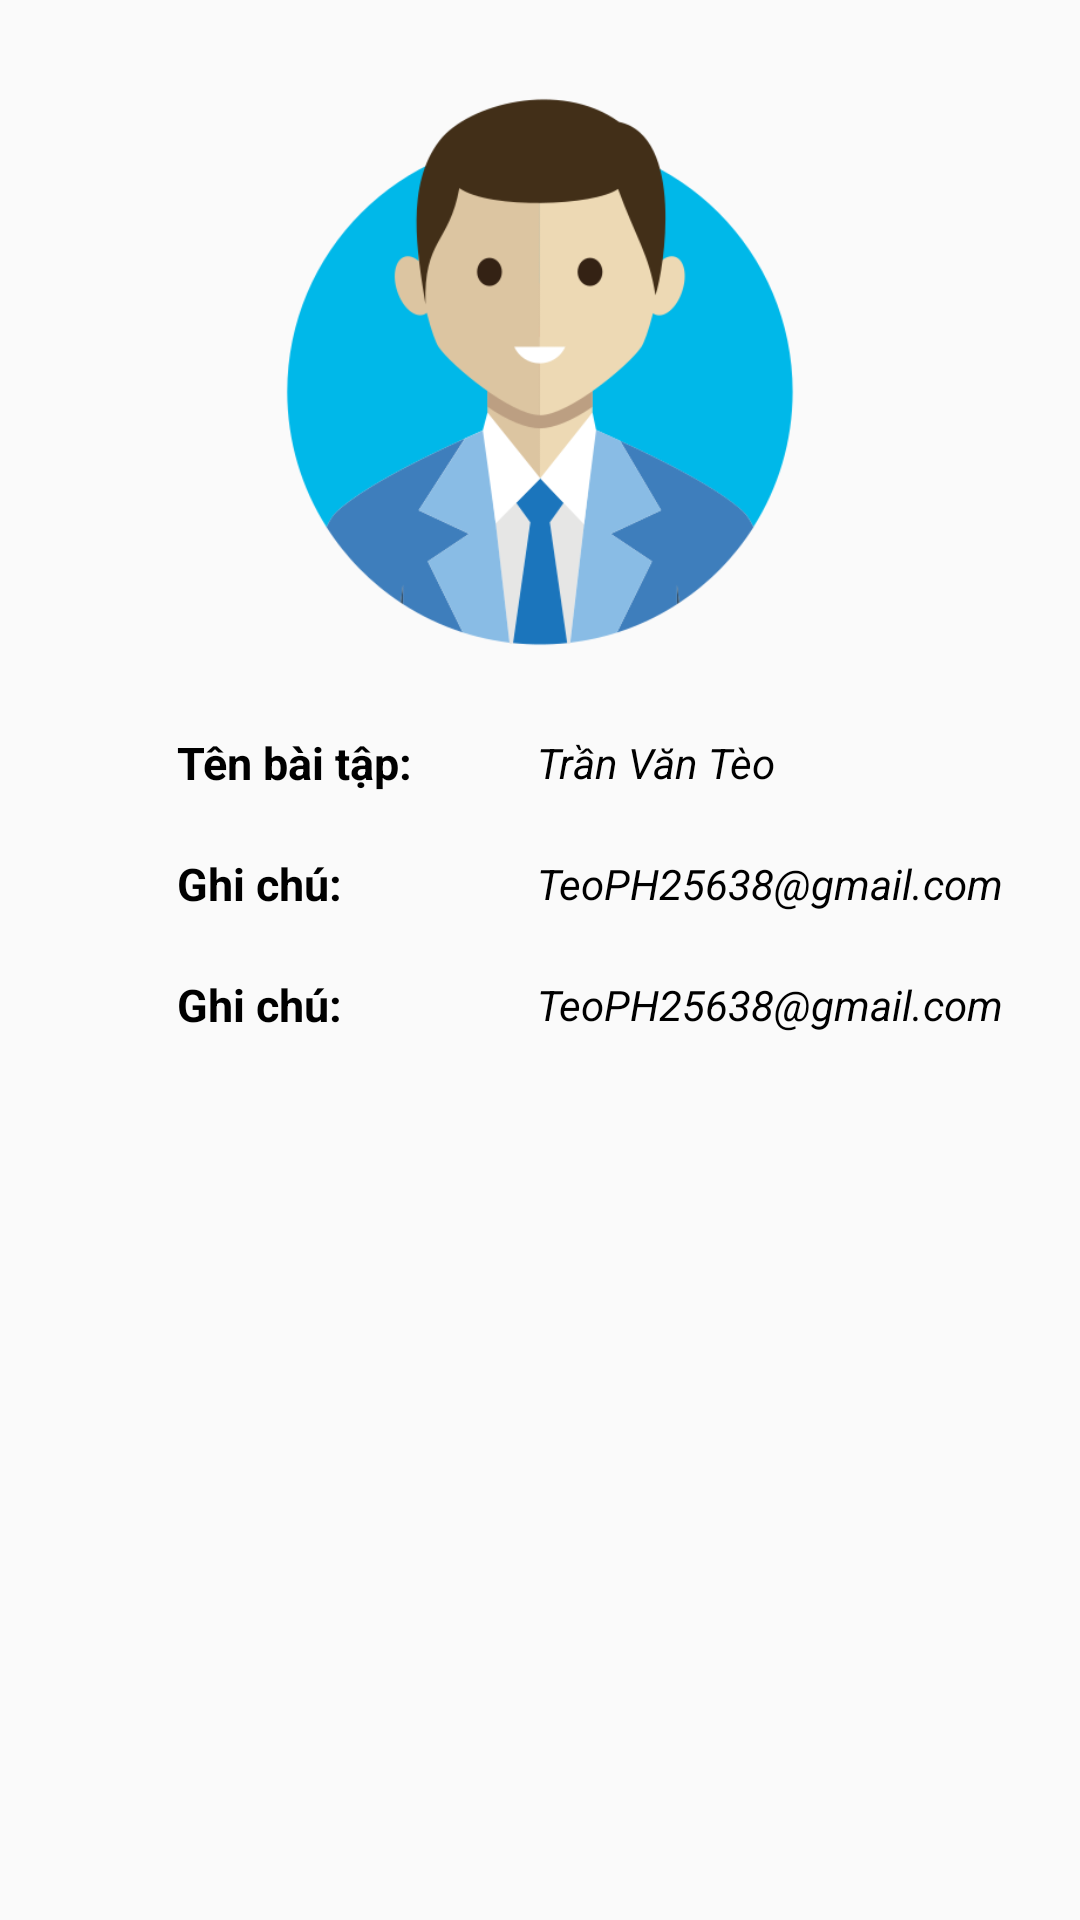

Reconstruct the res/layout file that produces this screen, plus the resources it refers to.
<!-- AndroidManifest.xml: application theme Theme.DuAn1 -->
<!-- res/layout/dialog_show_info_bt.xml -->
<?xml version="1.0" encoding="utf-8"?>
<LinearLayout xmlns:android="http://schemas.android.com/apk/res/android"
    android:layout_width="match_parent"
    android:orientation="vertical"
    android:padding="24dp"
    android:layout_height="wrap_content">
    <ImageView
        android:layout_width="360dp"
        android:layout_height="200dp"
        android:layout_gravity="center"
        android:src="@drawable/img_avatar_main"/>
    <RelativeLayout
        android:layout_width="match_parent"
        android:layout_height="wrap_content"
        android:layout_marginTop="20dp"
        android:paddingLeft="35dp"
        >

        <TextView
            android:id="@+id/before_name"
            android:layout_width="120dp"
            android:layout_height="wrap_content"
            android:text="Tên bài tập:"
            android:textColor="@color/black"
            android:textSize="15dp"
            android:textStyle="bold" />

        <TextView
            android:id="@+id/tv_info_nameBT"
            android:layout_width="wrap_content"
            android:layout_height="wrap_content"
            android:layout_centerVertical="true"
            android:layout_toRightOf="@+id/before_name"
            android:text="Trần Văn Tèo"
            android:textColor="@color/black"
            android:textStyle="italic" />
    </RelativeLayout>
    <RelativeLayout
        android:layout_width="match_parent"
        android:layout_height="wrap_content"
        android:layout_marginTop="20dp"
        android:paddingLeft="35dp"
        >

        <TextView
            android:id="@+id/before_gc"
            android:layout_width="120dp"
            android:layout_height="wrap_content"
            android:text="Ghi chú:"
            android:textColor="@color/black"
            android:textSize="15dp"
            android:textStyle="bold" />
        <TextView
            android:layout_width="wrap_content"
            android:layout_height="wrap_content"
            android:layout_toRightOf="@+id/before_gc"
            android:text="TeoPH25638@gmail.com"
            android:layout_centerVertical="true"
            android:id="@+id/tv_info_btgc"
            android:textStyle="italic"
            android:textColor="@color/black"
            />
    </RelativeLayout>
    <RelativeLayout
        android:layout_width="match_parent"
        android:layout_height="wrap_content"
        android:layout_marginTop="20dp"
        android:paddingLeft="35dp"
        >

        <TextView
            android:id="@+id/before_NAmeLT"
            android:layout_width="120dp"
            android:layout_height="wrap_content"
            android:text="Ghi chú:"
            android:textColor="@color/black"
            android:textSize="15dp"
            android:textStyle="bold" />
        <TextView
            android:layout_width="wrap_content"
            android:layout_height="wrap_content"
            android:layout_toRightOf="@+id/before_NAmeLT"
            android:text="TeoPH25638@gmail.com"
            android:layout_centerVertical="true"
            android:id="@+id/tv_info_Name_KT_BT"
            android:textStyle="italic"
            android:textColor="@color/black"
            />
    </RelativeLayout>
</LinearLayout>
<!-- resources referenced by this layout -->
<resources>
  <color name="black">#FF000000</color>
  <!-- drawable img_avatar_main: png bitmap (drawable, 30373 bytes) -->
  <style name="Theme.DuAn1" parent="Theme.MaterialComponents.DayNight.NoActionBar.Bridge">
          
          <item name="colorPrimary">@color/purple_500</item>
          <item name="colorPrimaryVariant">@color/purple_700</item>
          <item name="colorOnPrimary">@color/white</item>
          
          <item name="colorSecondary">@color/teal_200</item>
          <item name="colorSecondaryVariant">@color/teal_700</item>
          <item name="colorOnSecondary">@color/black</item>
          
          <item name="android:statusBarColor">?attr/colorPrimaryVariant</item>
          
      </style>
  <color name="purple_500">#FF6200EE</color>
  <color name="purple_700">#FF3700B3</color>
  <color name="white">#FFFFFFFF</color>
  <color name="teal_200">#FF03DAC5</color>
  <color name="teal_700">#FF018786</color>
</resources>
